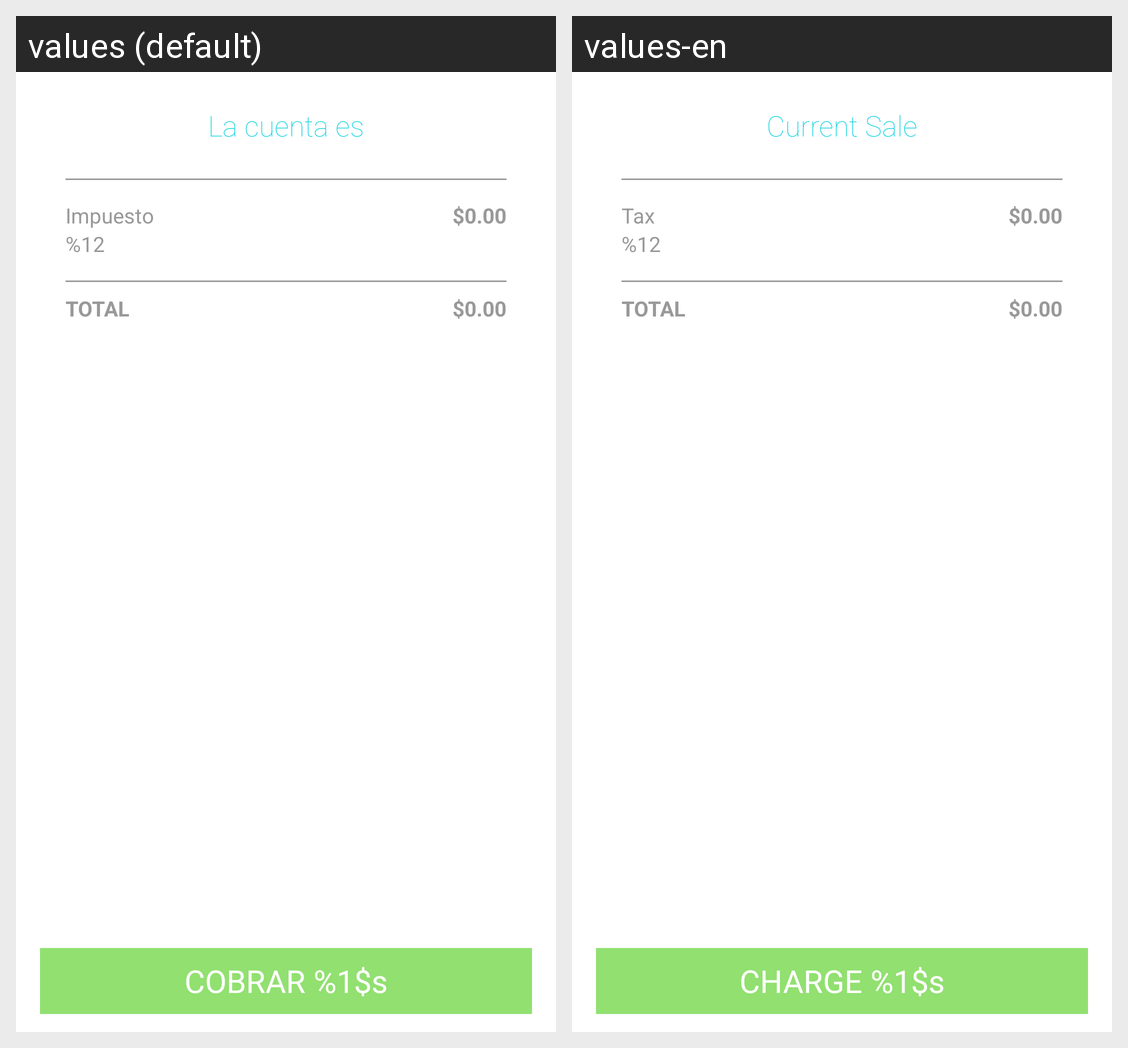

Here is an Android app screen in its default locale and in the app's own translations. Write out the translated-string differences for the strings that appear on this screen.
Android screen res/layout/activity_cart.xml rendered under 2 locales, left to right: values (default), values-en. Device: Nexus 5 (rendered at 1080×1920; each locale shown at half size, 540×960, under a caption strip naming it); theme AppTheme.
Strings drawn on this screen, with the default value and each locale's value (text and hints the layout hard-codes, and strings that could not be matched under every locale, appear in the picture but are not listed):

theBillIs
  values: La cuenta es
  values-en: Current Sale

tax
  values: Impuesto
  values-en: Tax

tax12
  values: %12
  values-en: %12

total
  values: TOTAL
  values-en: TOTAL

chargeAmount
  values: COBRAR %1$s
  values-en: CHARGE %1$s
